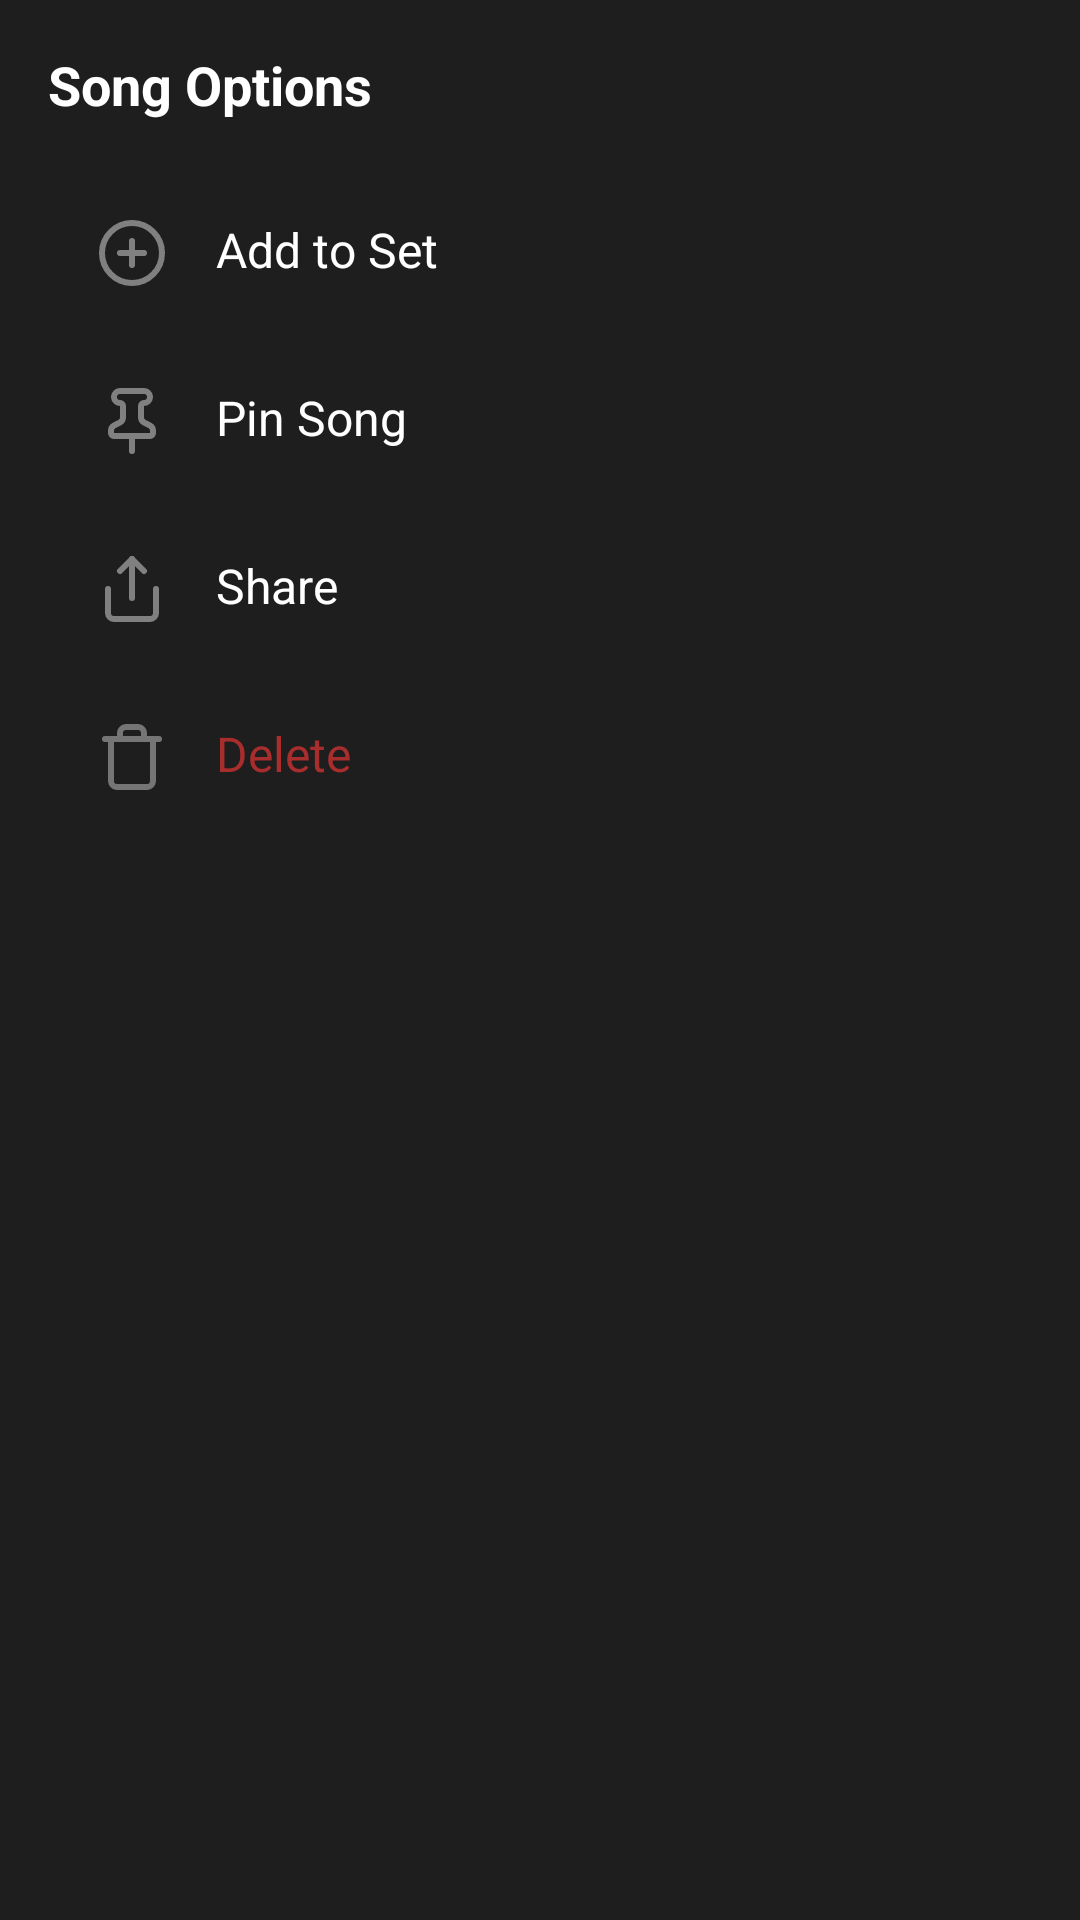

The Android layout XML behind this screen, and the referenced resources:
<!-- AndroidManifest.xml: application theme AppTheme -->
<!-- res/layout/bottom_sheet_song_options.xml -->
<?xml version="1.0" encoding="utf-8"?>
<LinearLayout
    xmlns:android="http://schemas.android.com/apk/res/android"
    android:layout_width="match_parent"
    android:layout_height="wrap_content"
    android:orientation="vertical"
    android:padding="16dp">

    <TextView
        android:layout_width="match_parent"
        android:layout_height="wrap_content"
        android:text="@string/song_options"
        android:textSize="18sp"
        android:textStyle="bold"
        android:textColor="@color/text_primary"
        android:paddingBottom="16dp" />

    <TextView
        android:id="@+id/option_add_to_set"
        android:layout_width="match_parent"
        android:layout_height="wrap_content"
        android:text="@string/add_to_set"
        android:textSize="16sp"
        android:textColor="@color/text_primary"
        android:padding="16dp"
        android:drawableStart="@drawable/ic_add"
        android:drawablePadding="16dp"
        android:background="?attr/selectableItemBackground" />

    <TextView
        android:id="@+id/option_pin"
        android:layout_width="match_parent"
        android:layout_height="wrap_content"
        android:text="@string/pin_song"
        android:textSize="16sp"
        android:textColor="@color/text_primary"
        android:padding="16dp"
        android:drawableStart="@drawable/ic_pin"
        android:drawablePadding="16dp"
        android:background="?attr/selectableItemBackground" />

    <TextView
        android:id="@+id/option_share"
        android:layout_width="match_parent"
        android:layout_height="wrap_content"
        android:text="@string/share"
        android:textSize="16sp"
        android:textColor="@color/text_primary"
        android:padding="16dp"
        android:drawableStart="@drawable/ic_share"
        android:drawablePadding="16dp"
        android:background="?attr/selectableItemBackground" />

    <TextView
        android:id="@+id/option_delete"
        android:layout_width="match_parent"
        android:layout_height="wrap_content"
        android:text="@string/delete"
        android:textSize="16sp"
        android:textColor="@color/error"
        android:padding="16dp"
        android:drawableStart="@drawable/ic_delete"
        android:drawablePadding="16dp"
        android:background="?attr/selectableItemBackground" />

</LinearLayout>
<!-- resources referenced by this layout -->
<resources>
  <color name="error">#a82d2d</color>
  <color name="text_primary">#FFFFFF</color>
  <!-- drawable ic_add (drawable) -->
  <vector xmlns:android="http://schemas.android.com/apk/res/android"
      android:width="24dp"
      android:height="24dp"
      android:viewportWidth="24"
      android:viewportHeight="24">
    <path
        android:pathData="M12,12m-10,0a10,10 0,1 1,20 0a10,10 0,1 1,-20 0"
        android:strokeLineJoin="round"
        android:strokeWidth="2"
        android:fillColor="#00000000"
        android:strokeColor="@color/gray"
        android:strokeLineCap="round"/>
    <path
        android:pathData="M8,12h8"
        android:strokeLineJoin="round"
        android:strokeWidth="2"
        android:fillColor="#00000000"
        android:strokeColor="@color/gray"
        android:strokeLineCap="round"/>
    <path
        android:pathData="M12,8v8"
        android:strokeLineJoin="round"
        android:strokeWidth="2"
        android:fillColor="#00000000"
        android:strokeColor="@color/gray"
        android:strokeLineCap="round"/>
  </vector>
  <!-- drawable ic_pin (drawable) -->
  <vector xmlns:android="http://schemas.android.com/apk/res/android"
      android:width="24dp"
      android:height="24dp"
      android:viewportWidth="24"
      android:viewportHeight="24">
    <path
        android:pathData="M12,17v5"
        android:strokeLineJoin="round"
        android:strokeWidth="2"
        android:fillColor="#00000000"
        android:strokeColor="@color/gray"
        android:strokeLineCap="round"/>
    <path
        android:pathData="M9,10.76a2,2 0,0 1,-1.11 1.79l-1.78,0.9A2,2 0,0 0,5 15.24V16a1,1 0,0 0,1 1h12a1,1 0,0 0,1 -1v-0.76a2,2 0,0 0,-1.11 -1.79l-1.78,-0.9A2,2 0,0 1,15 10.76V7a1,1 0,0 1,1 -1,2 2,0 0,0 0,-4H8a2,2 0,0 0,0 4,1 1,0 0,1 1,1z"
        android:strokeLineJoin="round"
        android:strokeWidth="2"
        android:fillColor="#00000000"
        android:strokeColor="@color/gray"
        android:strokeLineCap="round"/>
  </vector>
  <!-- drawable ic_share (drawable) -->
  <vector xmlns:android="http://schemas.android.com/apk/res/android"
      android:width="24dp"
      android:height="24dp"
      android:viewportWidth="24"
      android:viewportHeight="24">
    <path
        android:pathData="M12,2v13"
        android:strokeLineJoin="round"
        android:strokeWidth="2"
        android:fillColor="#00000000"
        android:strokeColor="@color/gray"
        android:strokeLineCap="round"/>
    <path
        android:pathData="m16,6 l-4,-4 -4,4"
        android:strokeLineJoin="round"
        android:strokeWidth="2"
        android:fillColor="#00000000"
        android:strokeColor="@color/gray"
        android:strokeLineCap="round"/>
    <path
        android:pathData="M4,12v8a2,2 0,0 0,2 2h12a2,2 0,0 0,2 -2v-8"
        android:strokeLineJoin="round"
        android:strokeWidth="2"
        android:fillColor="#00000000"
        android:strokeColor="@color/gray"
        android:strokeLineCap="round"/>
  </vector>
  <string name="add_to_set">Add to Set</string>
  <string name="delete">Delete</string>
  <string name="pin_song">Pin Song</string>
  <string name="share">Share</string>
  <string name="song_options">Song Options</string>
  <color name="gray">#808080</color>
  <color name="text_secondary">#757575</color>
  <color name="white">#FFFFFF</color>
  <color name="black">#000000</color>
  <color name="background">#1E1E1E</color>
  <style name="PreferenceThemeOverlay" parent="AppTheme">
          <item name="colorAccent">?attr/accentColor</item>
          <item name="colorControlActivated">?attr/accentColor</item>
      </style>
  <color name="darkGray">#757575</color>
</resources>
